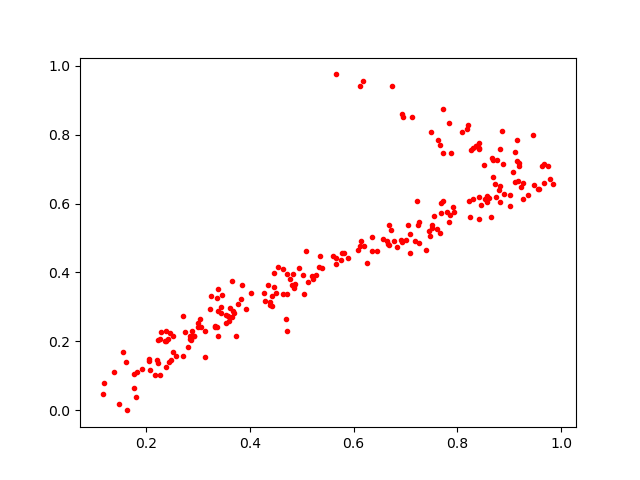

The file beside this chart, header and first rows:
0.5047064, 0.33628643
0.6743, 0.9401
0.4861, 0.3656
0.9144, 0.7856
0.6832, 0.4749
0.2575, 0.1571
0.1604, 0.1403
0.3129, 0.1544
0.9577, 0.6414
0.2455, 0.2236
0.6657, 0.4825
0.119, 0.07825
0.3534, 0.2545
0.6638, 0.4915
0.4822, 0.3952
0.205, 0.1485
0.8464, 0.5952
0.7505, 0.5288
0.2927, 0.2153
0.2062, 0.1444
0.4721, 0.2298
0.4641, 0.4105
0.8578, 0.6038
0.3329, 0.2443
0.2849, 0.2155
0.7936, 0.5747
0.3925, 0.2949
0.7664, 0.769
0.3445, 0.2825
0.4289, 0.3182
0.6686, 0.479
0.3363, 0.3248
0.712, 0.8497
0.6345, 0.5022
0.3447, 0.2987
0.3383, 0.2154
0.6128, 0.4779
0.3648, 0.2714
0.6686, 0.5379
0.8424, 0.7596
0.1471, 0.01716
0.9791, 0.6721
0.7238, 0.5372
0.888, 0.7143
0.5199, 0.3899
0.3324, 0.2417
0.8526, 0.6136
0.8802, 0.6401
0.478, 0.3815
0.7556, 0.5644
0.5335, 0.4151
0.7722, 0.6071
0.577, 0.4557
0.3616, 0.2964
0.1821, 0.1115
0.883, 0.6036
0.8693, 0.7253
0.7254, 0.546
0.3854, 0.365
0.4269, 0.3401
0.963, 0.7081
... 173 more rows
